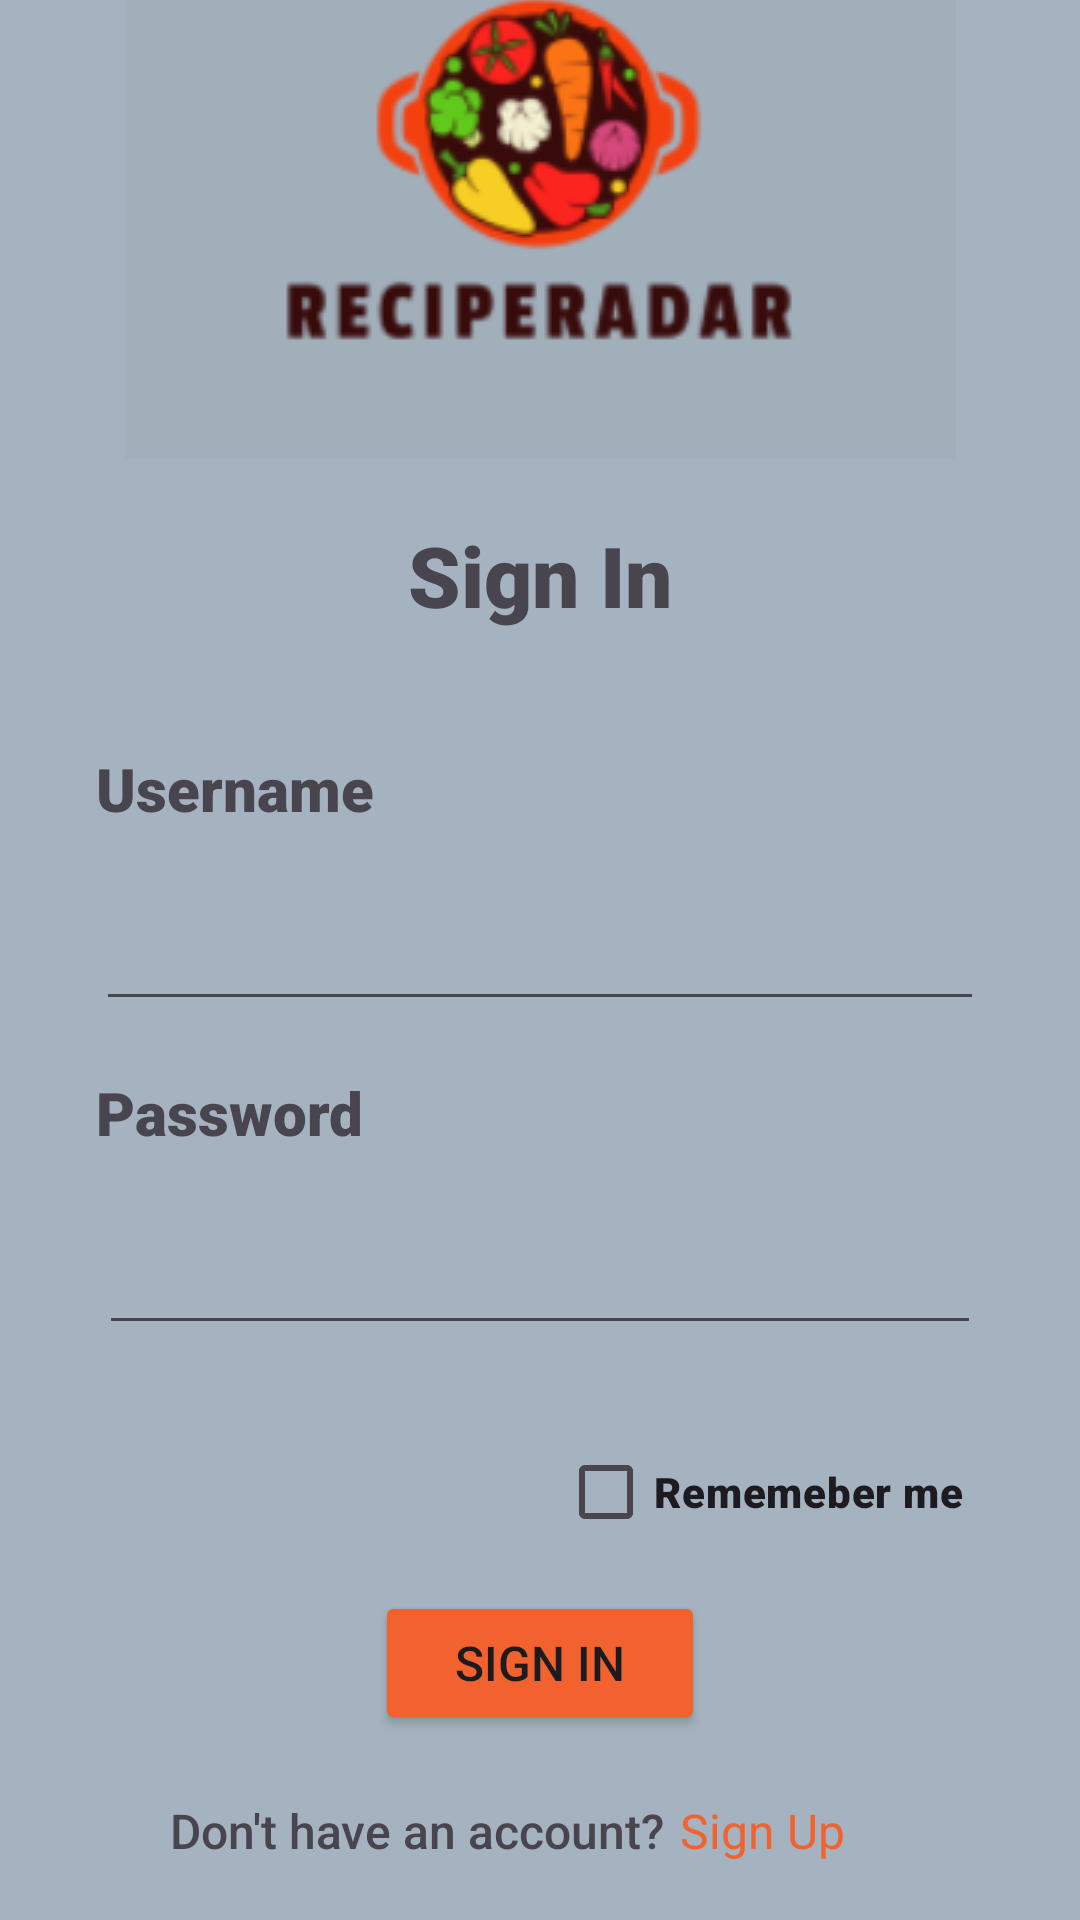

Reconstruct the res/layout file that produces this screen, plus the resources it refers to.
<!-- AndroidManifest.xml: application theme Theme.RecipeRader -->
<!-- res/layout/activity_main2.xml -->
<?xml version="1.0" encoding="utf-8"?>
<androidx.constraintlayout.widget.ConstraintLayout xmlns:android="http://schemas.android.com/apk/res/android"
    xmlns:app="http://schemas.android.com/apk/res-auto"
    xmlns:tools="http://schemas.android.com/tools"
    android:layout_width="match_parent"
    android:layout_height="match_parent"
    android:background="#A4B3BF"
    tools:context=".MainActivity2">


    <ImageView
        android:id="@+id/image1"
        android:layout_width="wrap_content"
        android:layout_height="wrap_content"
        android:layout_marginTop="25dp"
        android:layout_marginBottom="20dp"
        app:layout_constraintBottom_toTopOf="@+id/sign_in_txt"
        app:layout_constraintEnd_toEndOf="parent"
        app:layout_constraintStart_toStartOf="parent"
        app:layout_constraintTop_toTopOf="parent"
        app:srcCompat="@drawable/logo"
        android:contentDescription="@string/logo" />

    <TextView
        android:id="@+id/sign_in_txt"
        android:layout_width="wrap_content"
        android:layout_height="wrap_content"
        android:layout_marginBottom="39dp"
        android:fontFamily="sans-serif-black"
        android:text="@string/sign_in1"
        android:textSize="28sp"
        app:layout_constraintBottom_toTopOf="@+id/User_name1"
        app:layout_constraintEnd_toEndOf="parent"
        app:layout_constraintStart_toStartOf="parent"
        app:layout_constraintTop_toBottomOf="@+id/image1" />

    <TextView
        android:id="@+id/User_name1"
        android:layout_width="wrap_content"
        android:layout_height="wrap_content"
        android:layout_marginBottom="14dp"
        android:fontFamily="sans-serif-black"
        android:text="@string/username1"
        android:textSize="20sp"
        app:layout_constraintBottom_toTopOf="@+id/txt1"
        app:layout_constraintStart_toStartOf="@+id/txt1"
        app:layout_constraintTop_toBottomOf="@+id/sign_in_txt" />

    <EditText
        android:id="@+id/txt1"
        android:layout_width="0dp"
        android:layout_height="50dp"
        android:layout_marginStart="32dp"
        android:layout_marginEnd="32dp"
        android:layout_marginBottom="17dp"
        android:ems="10"
        android:inputType="text"
        app:layout_constraintBottom_toTopOf="@+id/pass1"
        app:layout_constraintEnd_toEndOf="parent"
        app:layout_constraintStart_toStartOf="parent"
        app:layout_constraintTop_toBottomOf="@+id/User_name1"
        android:autofillHints=""
        tools:ignore="LabelFor" />

    <TextView
        android:id="@+id/pass1"
        android:layout_width="wrap_content"
        android:layout_height="wrap_content"
        android:layout_marginBottom="14dp"
        android:fontFamily="sans-serif-black"
        android:text="@string/password1"
        android:textSize="20sp"
        app:layout_constraintBottom_toTopOf="@+id/pass_txt1"
        app:layout_constraintStart_toStartOf="@+id/txt1"
        app:layout_constraintTop_toBottomOf="@+id/txt1" />

    <EditText
        android:id="@+id/pass_txt1"
        android:layout_width="0dp"
        android:layout_height="50dp"
        android:layout_marginStart="33dp"
        android:layout_marginEnd="33dp"
        android:layout_marginBottom="25dp"
        android:ems="10"
        android:inputType="textPassword"
        app:layout_constraintBottom_toTopOf="@+id/checkBox"
        app:layout_constraintEnd_toEndOf="parent"
        app:layout_constraintStart_toStartOf="parent"
        app:layout_constraintTop_toBottomOf="@+id/pass1"
        android:autofillHints=""
        tools:ignore="LabelFor" />

    <CheckBox
        android:id="@+id/checkBox"
        android:layout_width="wrap_content"
        android:layout_height="wrap_content"
        android:layout_marginEnd="6dp"
        android:layout_marginBottom="9dp"
        android:fontFamily="sans-serif-black"
        android:text="@string/rememeber_me"
        app:layout_constraintBottom_toTopOf="@+id/loginBtn1"
        app:layout_constraintEnd_toEndOf="@+id/pass_txt1"
        app:layout_constraintTop_toBottomOf="@+id/pass_txt1" />

    <Button
        android:id="@+id/loginBtn1"
        android:layout_width="110dp"
        android:layout_height="48dp"
        android:layout_marginBottom="21dp"
        android:backgroundTint="#F2622E"
        android:text="Sign In"
        android:textSize="16sp"
        app:layout_constraintBottom_toTopOf="@+id/txtSign"
        app:layout_constraintEnd_toEndOf="parent"
        app:layout_constraintStart_toStartOf="parent"
        app:layout_constraintTop_toBottomOf="@+id/checkBox" />

    <TextView
        android:id="@+id/ask1"
        android:layout_width="wrap_content"
        android:layout_height="wrap_content"
        android:layout_marginEnd="1dp"
        android:fontFamily="sans-serif-medium"
        android:text="Don't have an account? "
        android:textSize="16sp"
        app:layout_constraintBaseline_toBaselineOf="@+id/txtSign"
        app:layout_constraintEnd_toStartOf="@+id/txtSign"
        app:layout_constraintHorizontal_chainStyle="packed"
        app:layout_constraintStart_toStartOf="parent" />

    <TextView
        android:id="@+id/txtSign"
        android:layout_width="wrap_content"
        android:layout_height="48dp"
        android:layout_marginEnd="22dp"
        android:layout_marginBottom="58dp"
        android:clickable="true"
        android:text="Sign Up"
        android:textColor="#F2622E"
        android:textColorHint="#F2622E"
        android:textSize="16dp"
        app:layout_constraintBottom_toBottomOf="parent"
        app:layout_constraintEnd_toEndOf="parent"
        app:layout_constraintStart_toEndOf="@+id/ask1"
        app:layout_constraintTop_toBottomOf="@+id/loginBtn1" />

</androidx.constraintlayout.widget.ConstraintLayout>
<!-- resources referenced by this layout -->
<resources>
  <!-- drawable logo: png bitmap (drawable, 20253 bytes) -->
  <string name="logo">logo</string>
  <string name="password1">Password</string>
  <string name="rememeber_me">Rememeber me</string>
  <string name="sign_in1">Sign In</string>
  <string name="username1">Username</string>
  <style name="Theme.RecipeRader" parent="Base.Theme.RecipeRader" />
  <style name="Base.Theme.RecipeRader" parent="Theme.Material3.DayNight.NoActionBar">
          
          
      </style>
</resources>
